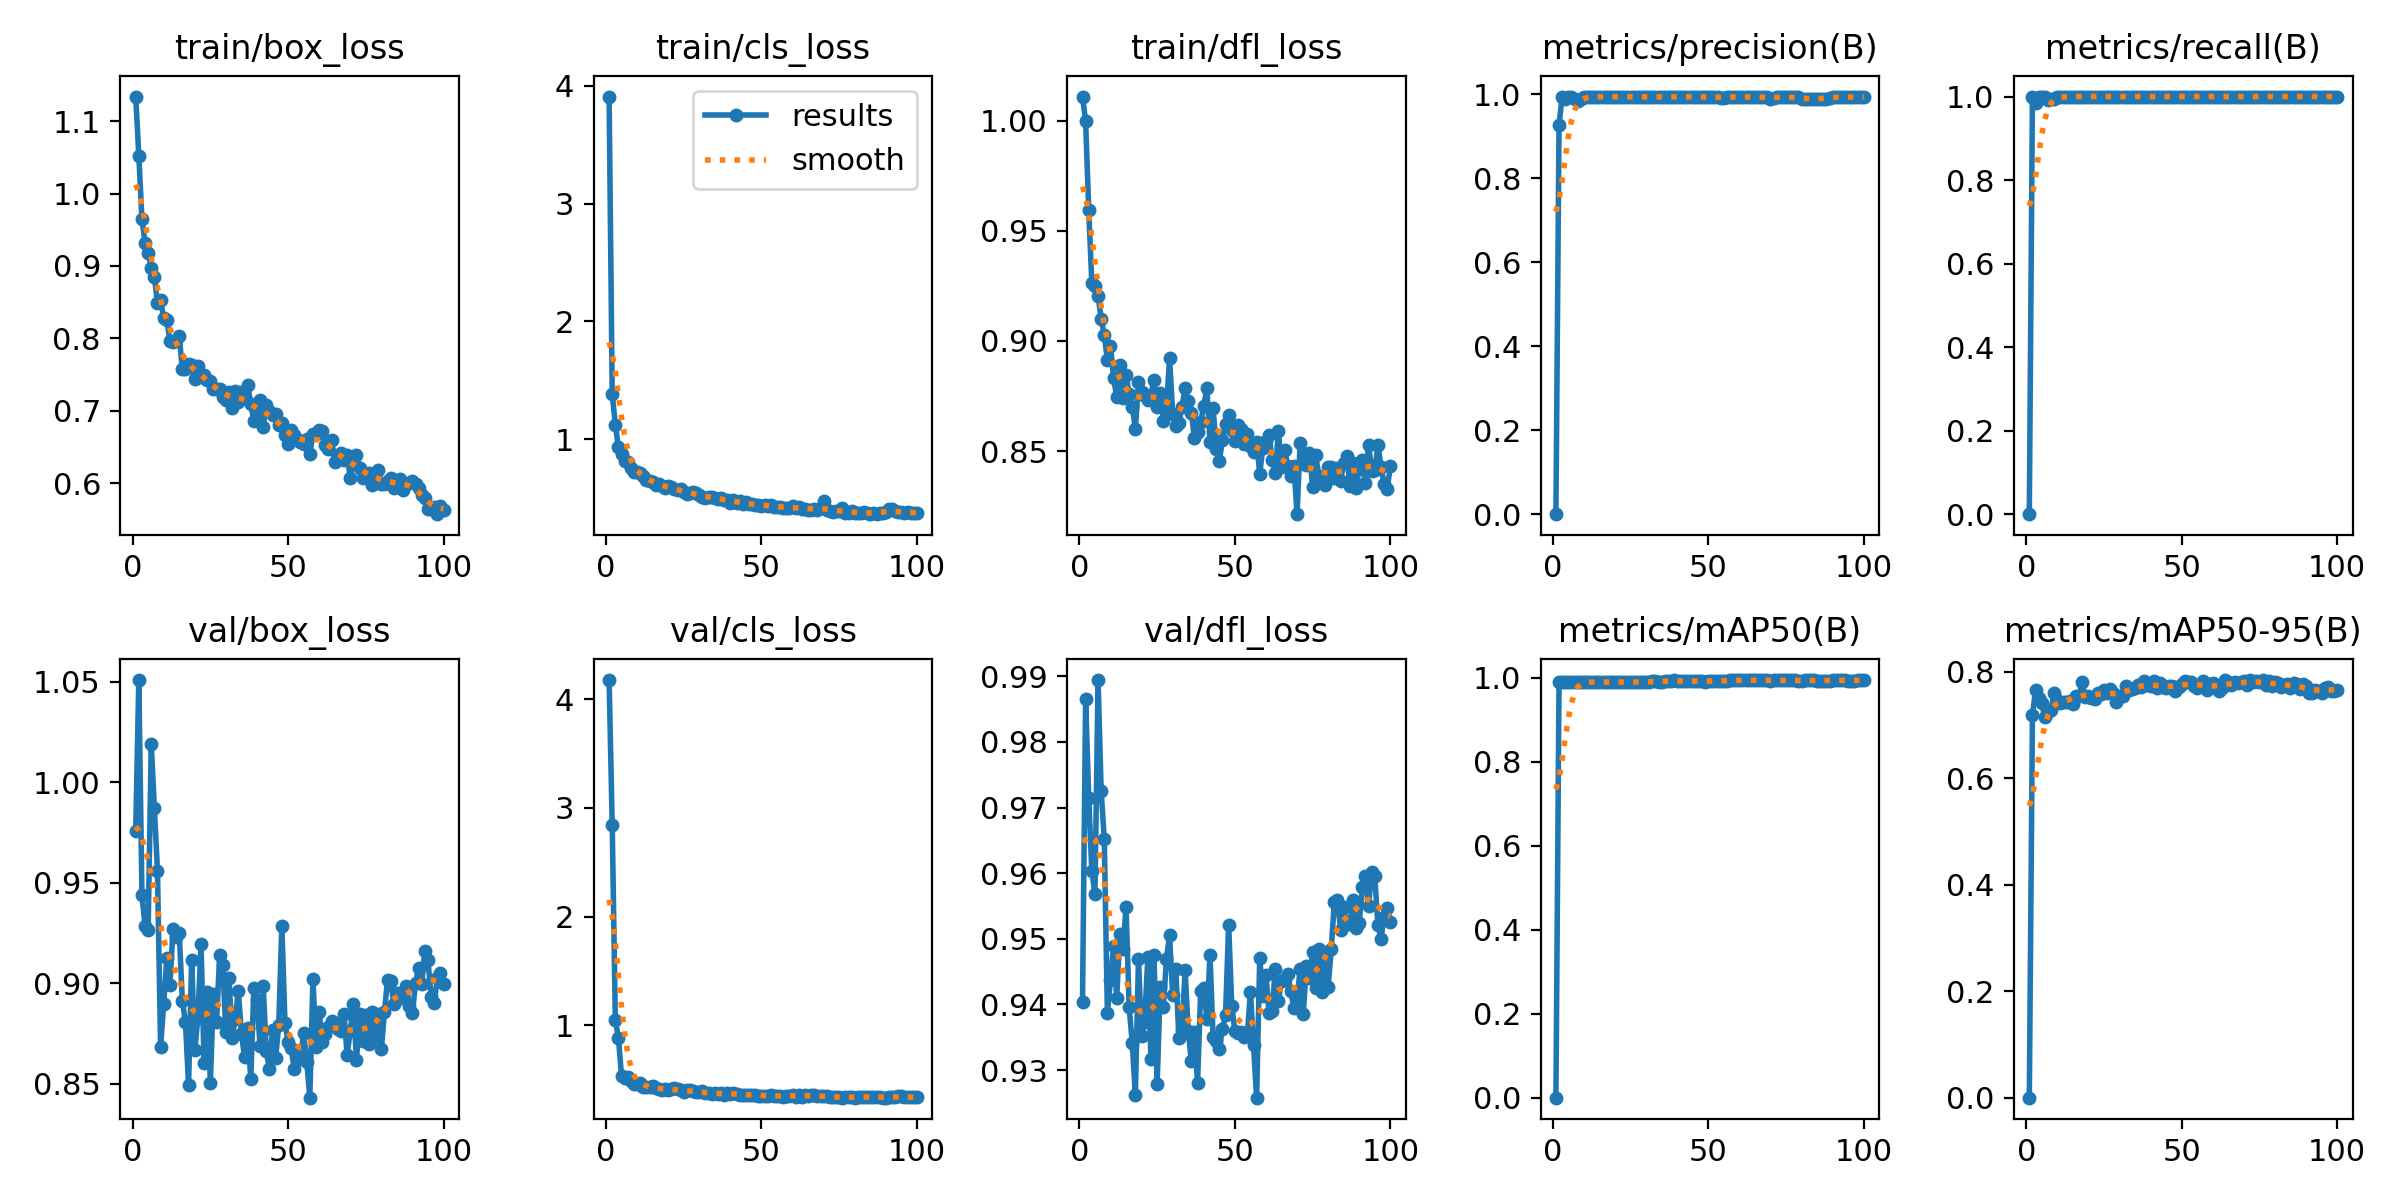

Data behind this chart, as committed beside it:
epoch, train/box_loss, train/cls_loss, train/dfl_loss, metrics/precision(B), metrics/recall(B), metrics/mAP50(B), metrics/mAP50-95(B), val/box_loss, val/cls_loss, val/dfl_loss, lr/pg0, lr/pg1, lr/pg2
1, 1.134, 3.909, 1.011, 0, 0, 0, 0, 0.9757, 4.176, 0.9404, 0.000145, 0.000145, 0.000145
2, 1.052, 1.382, 0.9997, 0.9275, 1, 0.9902, 0.7184, 1.051, 2.846, 0.9865, 0.0002921, 0.0002921, 0.0002921
3, 0.9647, 1.125, 0.9594, 0.9947, 0.9855, 0.9912, 0.7658, 0.944, 1.051, 0.9715, 0.0004362, 0.0004362, 0.0004362
4, 0.9317, 0.9319, 0.9264, 0.99, 1, 0.991, 0.7517, 0.9285, 0.8826, 0.9603, 0.0004852, 0.0004852, 0.0004852
5, 0.9175, 0.8722, 0.9248, 0.9941, 1, 0.9907, 0.7419, 0.9265, 0.5348, 0.9569, 0.0004802, 0.0004802, 0.0004802
6, 0.8979, 0.8146, 0.9205, 0.994, 1, 0.9903, 0.7147, 1.019, 0.5164, 0.9894, 0.0004752, 0.0004752, 0.0004752
7, 0.8844, 0.8088, 0.9102, 0.9896, 0.9908, 0.9906, 0.7254, 0.9872, 0.5226, 0.9725, 0.0004703, 0.0004703, 0.0004703
8, 0.8495, 0.7541, 0.9028, 0.9853, 0.9948, 0.9902, 0.7287, 0.956, 0.493, 0.9651, 0.0004654, 0.0004654, 0.0004654
9, 0.8531, 0.7202, 0.8912, 0.9889, 0.9948, 0.9901, 0.7608, 0.8685, 0.4621, 0.9387, 0.0004604, 0.0004604, 0.0004604
10, 0.8282, 0.7192, 0.8976, 0.9941, 1, 0.9902, 0.7472, 0.8898, 0.459, 0.9437, 0.0004554, 0.0004554, 0.0004554
11, 0.8255, 0.7169, 0.8832, 0.9942, 1, 0.9903, 0.7416, 0.9124, 0.4706, 0.9489, 0.0004505, 0.0004505, 0.0004505
12, 0.7967, 0.6874, 0.8744, 0.9941, 1, 0.9899, 0.7436, 0.899, 0.4315, 0.941, 0.0004456, 0.0004456, 0.0004456
13, 0.795, 0.6525, 0.8892, 0.9943, 1, 0.9898, 0.7442, 0.9272, 0.4307, 0.9507, 0.0004406, 0.0004406, 0.0004406
14, 0.7977, 0.6486, 0.8743, 0.9942, 1, 0.9898, 0.7449, 0.9229, 0.4338, 0.9485, 0.0004356, 0.0004356, 0.0004356
15, 0.8032, 0.6356, 0.8847, 0.9942, 1, 0.9898, 0.7396, 0.9251, 0.4396, 0.9548, 0.0004307, 0.0004307, 0.0004307
16, 0.7572, 0.6147, 0.8757, 0.9943, 1, 0.9899, 0.7556, 0.8913, 0.4214, 0.9396, 0.0004258, 0.0004258, 0.0004258
17, 0.7571, 0.6243, 0.8702, 0.9943, 1, 0.9899, 0.7556, 0.8805, 0.415, 0.9341, 0.0004208, 0.0004208, 0.0004208
18, 0.7642, 0.601, 0.8602, 0.9944, 1, 0.9902, 0.7803, 0.8494, 0.4023, 0.9262, 0.0004158, 0.0004158, 0.0004158
19, 0.7627, 0.5887, 0.8812, 0.9943, 1, 0.9902, 0.7523, 0.9118, 0.4156, 0.9469, 0.0004109, 0.0004109, 0.0004109
20, 0.7441, 0.6005, 0.8767, 0.9942, 1, 0.99, 0.7545, 0.8669, 0.4058, 0.9352, 0.0004059, 0.0004059, 0.0004059
21, 0.7623, 0.5911, 0.8749, 0.9943, 1, 0.9901, 0.752, 0.8826, 0.4111, 0.9373, 0.000401, 0.000401, 0.000401
22, 0.7463, 0.5759, 0.8733, 0.9942, 1, 0.99, 0.7489, 0.9194, 0.4218, 0.9473, 0.0003961, 0.0003961, 0.0003961
23, 0.7491, 0.571, 0.8756, 0.9941, 1, 0.9899, 0.7612, 0.8603, 0.4108, 0.9317, 0.0003911, 0.0003911, 0.0003911
24, 0.7422, 0.5746, 0.8823, 0.9942, 1, 0.9899, 0.7588, 0.8958, 0.4044, 0.9476, 0.0003861, 0.0003861, 0.0003861
25, 0.7408, 0.549, 0.8702, 0.9942, 1, 0.9899, 0.7663, 0.8505, 0.3845, 0.9278, 0.0003812, 0.0003812, 0.0003812
26, 0.7295, 0.5371, 0.8766, 0.9943, 1, 0.9898, 0.7599, 0.8948, 0.4054, 0.9426, 0.0003763, 0.0003763, 0.0003763
27, 0.7304, 0.5456, 0.8637, 0.9947, 1, 0.9898, 0.7674, 0.8809, 0.4015, 0.9396, 0.0003713, 0.0003713, 0.0003713
28, 0.7297, 0.5538, 0.8689, 0.9944, 1, 0.9899, 0.7609, 0.914, 0.3926, 0.9469, 0.0003663, 0.0003663, 0.0003663
29, 0.7186, 0.5407, 0.8923, 0.9943, 1, 0.99, 0.7437, 0.9089, 0.3891, 0.9505, 0.0003614, 0.0003614, 0.0003614
30, 0.7153, 0.5252, 0.8669, 0.9938, 1, 0.99, 0.7544, 0.8756, 0.3863, 0.9414, 0.0003565, 0.0003565, 0.0003565
31, 0.7253, 0.5117, 0.8614, 0.9938, 1, 0.9901, 0.7543, 0.9029, 0.3968, 0.9455, 0.0003515, 0.0003515, 0.0003515
32, 0.7034, 0.503, 0.8628, 0.9936, 1, 0.9914, 0.773, 0.8729, 0.3741, 0.9349, 0.0003465, 0.0003465, 0.0003465
33, 0.7269, 0.5144, 0.8702, 0.9942, 1, 0.9915, 0.7663, 0.8824, 0.3739, 0.9361, 0.0003416, 0.0003416, 0.0003416
34, 0.712, 0.5119, 0.8784, 0.9943, 1, 0.9913, 0.7681, 0.8963, 0.3704, 0.9452, 0.0003367, 0.0003367, 0.0003367
35, 0.7253, 0.4989, 0.8726, 0.994, 1, 0.9913, 0.7697, 0.8749, 0.3754, 0.9359, 0.0003317, 0.0003317, 0.0003317
36, 0.7183, 0.4925, 0.8675, 0.9937, 1, 0.9918, 0.775, 0.8633, 0.3673, 0.9314, 0.0003268, 0.0003268, 0.0003268
37, 0.7356, 0.5031, 0.8558, 0.9941, 1, 0.9933, 0.772, 0.8778, 0.3747, 0.9358, 0.0003218, 0.0003218, 0.0003218
38, 0.7089, 0.4882, 0.8589, 0.9942, 1, 0.9935, 0.7828, 0.8522, 0.3623, 0.928, 0.0003168, 0.0003168, 0.0003168
39, 0.6865, 0.4828, 0.8631, 0.9942, 1, 0.994, 0.7751, 0.8974, 0.381, 0.9421, 0.0003119, 0.0003119, 0.0003119
40, 0.6959, 0.463, 0.8707, 0.9941, 1, 0.9924, 0.7728, 0.8917, 0.3697, 0.9425, 0.000307, 0.000307, 0.000307
41, 0.7149, 0.4864, 0.8785, 0.9942, 1, 0.9927, 0.7833, 0.8686, 0.3822, 0.9378, 0.000302, 0.000302, 0.000302
42, 0.678, 0.4611, 0.8541, 0.9943, 1, 0.9915, 0.7694, 0.8985, 0.3732, 0.9475, 0.000297, 0.000297, 0.000297
43, 0.7079, 0.475, 0.8697, 0.9943, 1, 0.9935, 0.7796, 0.8663, 0.3607, 0.9351, 0.0002921, 0.0002921, 0.0002921
44, 0.6994, 0.4526, 0.8509, 0.9941, 1, 0.9922, 0.7715, 0.8571, 0.3607, 0.9345, 0.0002872, 0.0002872, 0.0002872
45, 0.6946, 0.468, 0.8457, 0.994, 1, 0.9916, 0.77, 0.8768, 0.3554, 0.9333, 0.0002822, 0.0002822, 0.0002822
46, 0.6962, 0.4481, 0.8552, 0.9938, 1, 0.9918, 0.774, 0.8627, 0.3585, 0.9362, 0.0002772, 0.0002772, 0.0002772
47, 0.6802, 0.4508, 0.8623, 0.9939, 1, 0.9923, 0.7728, 0.8793, 0.3632, 0.9384, 0.0002723, 0.0002723, 0.0002723
48, 0.6827, 0.4388, 0.8663, 0.9936, 1, 0.9926, 0.7642, 0.9287, 0.3637, 0.9521, 0.0002674, 0.0002674, 0.0002674
49, 0.6661, 0.439, 0.8596, 0.994, 1, 0.9912, 0.7721, 0.8804, 0.3491, 0.9398, 0.0002624, 0.0002624, 0.0002624
50, 0.6541, 0.436, 0.8548, 0.9939, 1, 0.9914, 0.7768, 0.8706, 0.3537, 0.9359, 0.0002574, 0.0002574, 0.0002574
51, 0.674, 0.4456, 0.8619, 0.9939, 1, 0.9928, 0.7838, 0.8676, 0.3537, 0.9357, 0.0002525, 0.0002525, 0.0002525
52, 0.6661, 0.438, 0.86, 0.9939, 1, 0.9926, 0.7815, 0.8573, 0.3515, 0.9358, 0.0002476, 0.0002476, 0.0002476
53, 0.6606, 0.4438, 0.853, 0.9938, 1, 0.993, 0.7815, 0.8647, 0.3604, 0.935, 0.0002426, 0.0002426, 0.0002426
54, 0.6574, 0.425, 0.8579, 0.9923, 1, 0.993, 0.7743, 0.8623, 0.3481, 0.9354, 0.0002377, 0.0002377, 0.0002377
55, 0.6538, 0.4279, 0.8522, 0.9923, 1, 0.9925, 0.7696, 0.8753, 0.3492, 0.9418, 0.0002327, 0.0002327, 0.0002327
56, 0.6606, 0.4284, 0.8498, 0.9938, 1, 0.9935, 0.7741, 0.8609, 0.3514, 0.9338, 0.0002278, 0.0002278, 0.0002278
57, 0.6405, 0.4163, 0.8543, 0.9941, 1, 0.9939, 0.7838, 0.843, 0.3423, 0.9258, 0.0002228, 0.0002228, 0.0002228
58, 0.6674, 0.4205, 0.8398, 0.9941, 1, 0.9941, 0.7671, 0.9022, 0.3494, 0.9471, 0.0002179, 0.0002179, 0.0002179
59, 0.6673, 0.4201, 0.8516, 0.9944, 1, 0.9942, 0.777, 0.8681, 0.35, 0.9413, 0.0002129, 0.0002129, 0.0002129
60, 0.6733, 0.4321, 0.8546, 0.9937, 1, 0.994, 0.7786, 0.8858, 0.363, 0.9445, 0.000208, 0.000208, 0.000208
... 40 more rows
